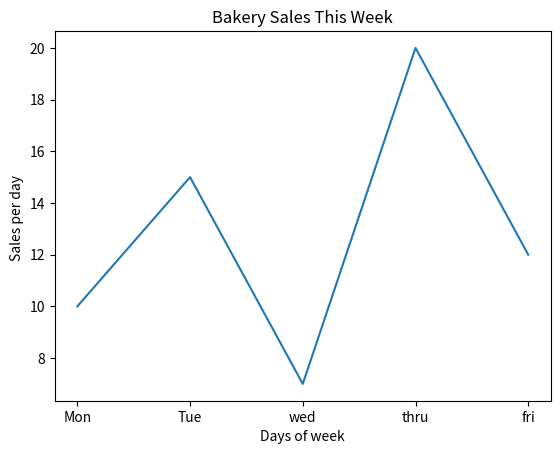

Generate this figure with matplotlib:
import matplotlib.pyplot as plt
# x=[1,2,3,4]
# y=[10,20,15,25]
# plt.plot(x,y)

x=["Mon","Tue","wed","thru","fri"]
y=[10,15,7,20,12]
plt.plot(x,y)
plt.title("Bakery Sales This Week")
plt.xlabel("Days of week")
plt.ylabel("Sales per day ")
plt.show()